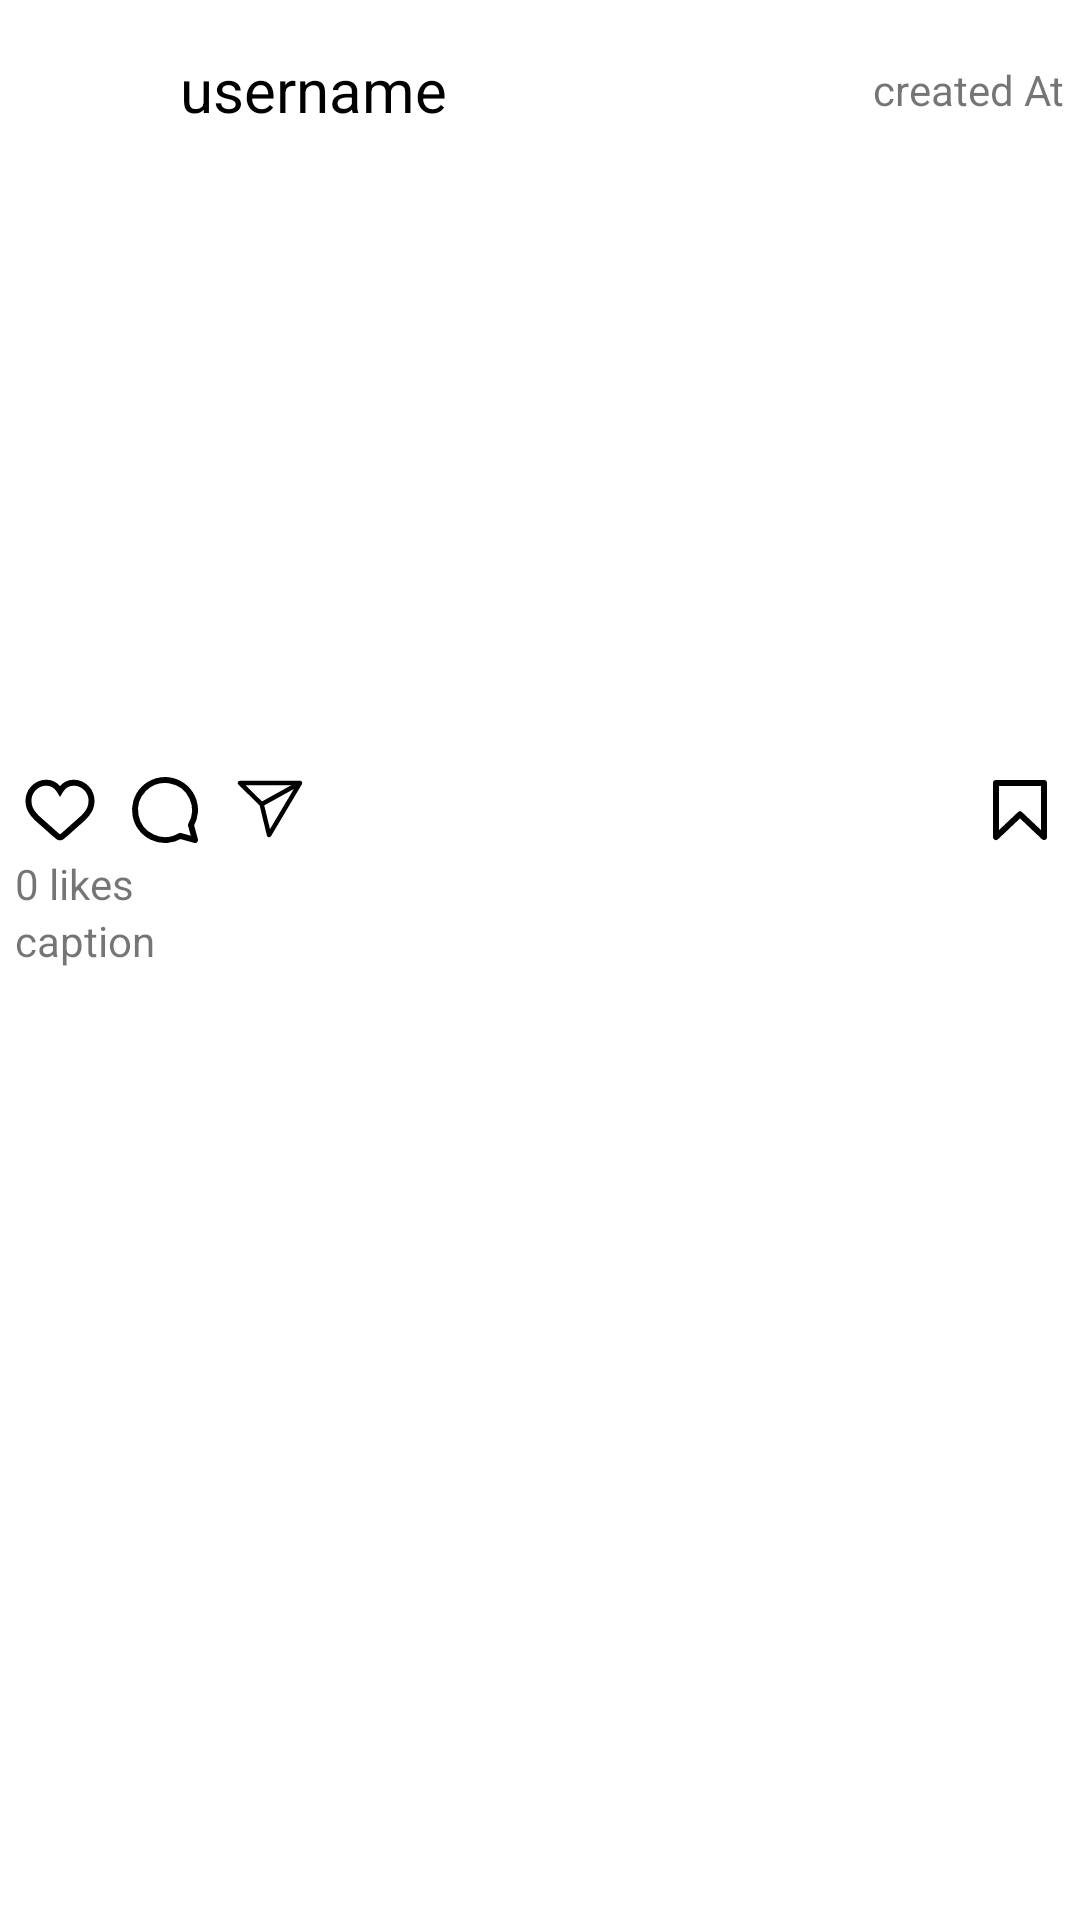

Android layout source for this screen:
<!-- AndroidManifest.xml: application theme Theme.Parstagram -->
<!-- res/layout/fragment_post_detail.xml -->
<?xml version="1.0" encoding="utf-8"?>
<ScrollView
    xmlns:android="http://schemas.android.com/apk/res/android"
    android:layout_width="match_parent"
    android:layout_height="match_parent" >

    <RelativeLayout
        xmlns:android="http://schemas.android.com/apk/res/android"
        xmlns:tools="http://schemas.android.com/tools"
        android:layout_width="match_parent"
        android:layout_height="wrap_content"
        android:layout_margin="5dp">

        <RelativeLayout
            android:id="@+id/id_header"
            android:layout_width="match_parent"
            android:layout_height="50dp"
            android:layout_alignParentTop="true"
            android:layout_centerHorizontal="true">

            <ImageView
                android:id="@+id/id_profileImg"
                android:layout_width="45dp"
                android:layout_height="45dp"
                android:layout_centerVertical="true"
                tools:srcCompat="@tools:sample/avatars" />

            <TextView
                android:id="@+id/id_username"
                android:layout_width="wrap_content"
                android:layout_height="match_parent"
                android:layout_centerVertical="true"
                android:layout_marginStart="10dp"
                android:layout_toEndOf="@id/id_profileImg"
                android:gravity="center"
                android:text="username"
                android:textColor="@color/black"
                android:textSize="20dp" />

            <TextView
                android:id="@+id/id_createdAt"
                android:layout_width="wrap_content"
                android:layout_height="match_parent"
                android:layout_alignParentEnd="true"
                android:layout_centerVertical="true"
                android:background="@color/white"
                android:gravity="center_vertical"
                android:text="created At" />

        </RelativeLayout>

        <ImageView
            android:id="@+id/id_postImg"
            android:layout_width="200dp"
            android:layout_height="200dp"
            android:layout_below="@id/id_header"
            android:layout_centerHorizontal="true"
            android:scaleType="centerCrop"
            tools:srcCompat="@tools:sample/avatars" />

        <RelativeLayout
            android:id="@+id/id_footer"
            android:layout_width="match_parent"
            android:layout_height="30dp"
            android:layout_below="@id/id_postImg"
            android:layout_centerHorizontal="true">

            <ImageButton
                android:id="@+id/id_likeBtn"
                android:layout_width="30dp"
                android:layout_height="match_parent"
                android:layout_alignParentStart="true"
                android:background="@color/white"
                android:src="@drawable/like_selector" />

            <ImageButton
                android:id="@+id/id_commentBtn"
                android:layout_width="40dp"
                android:layout_height="match_parent"
                android:layout_toRightOf="@id/id_likeBtn"
                android:background="@color/white"
                android:src="@drawable/comment" />

            <ImageButton
                android:id="@+id/id_shareBtn"
                android:layout_width="30dp"
                android:layout_height="match_parent"
                android:layout_toRightOf="@id/id_commentBtn"
                android:background="@color/white"
                android:src="@drawable/share_w" />

            <ImageButton
                android:id="@+id/id_saveBtn"
                android:layout_width="30dp"
                android:layout_height="match_parent"
                android:layout_alignParentEnd="true"
                android:background="@color/white"
                android:src="@drawable/save" />

        </RelativeLayout>

        <TextView
            android:id="@+id/id_likes"
            android:layout_width="match_parent"
            android:layout_height="wrap_content"
            android:layout_below="@id/id_footer"
            android:layout_centerHorizontal="true"
            android:text="0 likes" />

        <TextView
            android:id="@+id/id_caption"
            android:layout_width="match_parent"
            android:layout_height="wrap_content"
            android:layout_below="@id/id_likes"
            android:layout_centerHorizontal="true"
            android:layout_marginBottom="10dp"
            android:text="caption" />

        <androidx.recyclerview.widget.RecyclerView
            android:id="@+id/id_commentsRV"
            android:layout_width="match_parent"
            android:layout_height="match_parent"
            android:layout_below="@id/id_caption" />

        <ProgressBar
            android:id="@+id/id_loadingProgress"
            android:layout_width="wrap_content"
            android:layout_height="wrap_content"
            android:layout_alignStart="@id/id_commentsRV"
            android:layout_alignTop="@id/id_commentsRV"
            android:layout_alignEnd="@id/id_commentsRV"
            android:layout_alignBottom="@id/id_commentsRV"
            android:indeterminateDrawable="@drawable/progress"
            android:scaleX="0.5"
            android:scaleY="0.5"
            android:visibility="visible" />
    </RelativeLayout>
</ScrollView>
<!-- resources referenced by this layout -->
<resources>
  <color name="black">#FF000000</color>
  <color name="white">#FFFFFFFF</color>
  <!-- drawable comment (drawable) -->
  <?xml version="1.0" encoding="utf-8"?>
  <vector xmlns:android="http://schemas.android.com/apk/res/android"
      android:width="24dp"
      android:height="24dp"
      android:viewportWidth="24"
      android:viewportHeight="24">
  
      <path
          android:strokeColor="@color/black"
          android:strokeWidth="2"
          android:strokeLineJoin="round"
          android:pathData="M20.656 17.008a9.993 9.993 0 1 0-3.59 3.615L22 22Z" />
  </vector>
  <!-- drawable like_selector (drawable) -->
  <?xml version="1.0" encoding="utf-8"?>
  <selector xmlns:android="http://schemas.android.com/apk/res/android">
      <item
          android:state_selected="true"
          android:drawable="@drawable/like_selected_true"
          />
      <item
          android:state_selected="false"
          android:drawable="@drawable/like_selected_false"
          />
  </selector>
  <!-- drawable progress (drawable) -->
  <?xml version="1.0" encoding="utf-8"?>
  <rotate xmlns:android="http://schemas.android.com/apk/res/android"
      android:pivotX="50%"
      android:pivotY="50%"
      android:fromDegrees="0"
      android:toDegrees="360">
      <shape android:shape="ring" android:innerRadiusRatio="3"
          android:thicknessRatio="6" android:useLevel="false">
  
          <size android:width="76dip" android:height="76dip" />
          <gradient android:type="linear" android:useLevel="false"
              android:startColor="#FEDA75"
              android:centerColor="#DD2A7B"
              android:endColor="#515BD4"
              android:angle="0"
              />
      </shape>
  </rotate>
  <!-- drawable save (drawable) -->
  <?xml version="1.0" encoding="utf-8"?>
  <vector xmlns:android="http://schemas.android.com/apk/res/android"
      android:width="24dp"
      android:height="24dp"
      android:viewportWidth="24"
      android:viewportHeight="24">
  
      <path
          android:strokeColor="@color/black"
          android:strokeWidth="2"
          android:strokeLineJoin="round"
          android:strokeLineCap="round"
          android:pathData="M 20 21 L 12 13.44 L 4 21 L 4 3 L 20 3 L 20 21 Z" />
  </vector>
  <!-- drawable share_w (drawable) -->
  <?xml version="1.0" encoding="utf-8"?>
  <vector xmlns:android="http://schemas.android.com/apk/res/android"
      android:width="24dp"
      android:height="24dp"
      android:viewportWidth="24"
      android:viewportHeight="24">
  
      <path
          android:strokeColor="@color/black"
          android:strokeWidth="1.5"
          android:strokeLineJoin="round"
          android:pathData="M 22 3 L 9.218 10.083" />
      <path
          android:strokeColor="@color/black"
          android:strokeWidth="1.5"
          android:strokeLineJoin="round"
          android:pathData="M 11.698 20.334 L 22 3.001 L 2 3.001 L 9.218 10.084 L 11.698 20.334 Z" />
  </vector>
  <style name="Theme.Parstagram" parent="Theme.MaterialComponents.Light.DarkActionBar">
          
          <item name="colorPrimary">#00ffffff</item>
          <item name="colorPrimaryVariant">@color/purple_700</item>
          <item name="colorOnPrimary">@color/white</item>
          
          <item name="colorSecondary">@color/teal_200</item>
          <item name="colorSecondaryVariant">@color/teal_700</item>
          <item name="colorOnSecondary">@color/black</item>
          
          <item name="android:statusBarColor" tools:targetApi="l">@color/ig_light_blue</item>
          
          <item name="android:windowAnimationStyle">@null</item>
      </style>
  <color name="purple_700">#FF3700B3</color>
  <color name="teal_200">#FF03DAC5</color>
  <color name="teal_700">#FF018786</color>
  <color name="ig_light_blue">#458EFF</color>
</resources>
